Run: headless pygame with SDL's dummy video driver; simulated clock (each Clock.tick advances the game by its frame time, no real sleeping); random seed 0; keys injected as events and as key.get_pressed() state; no mouse input.
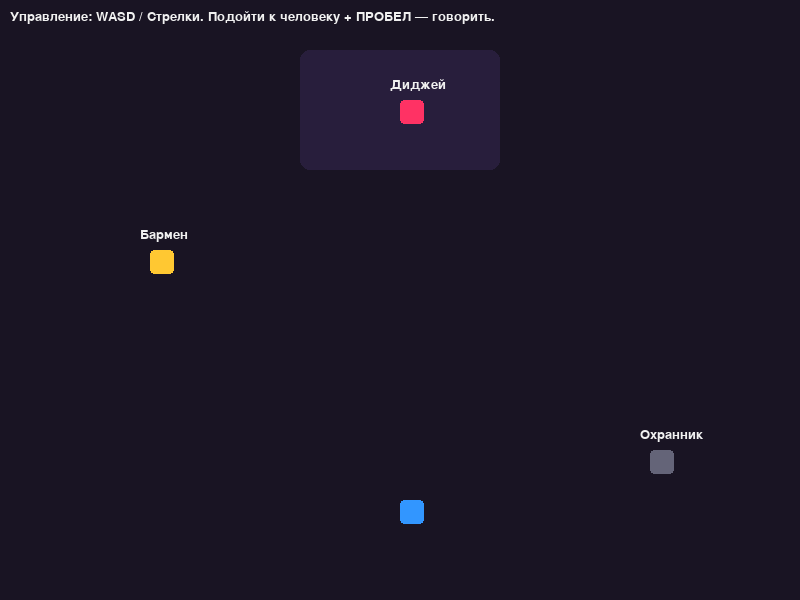
Frame 1 of 4 · flips 1–60 · no input
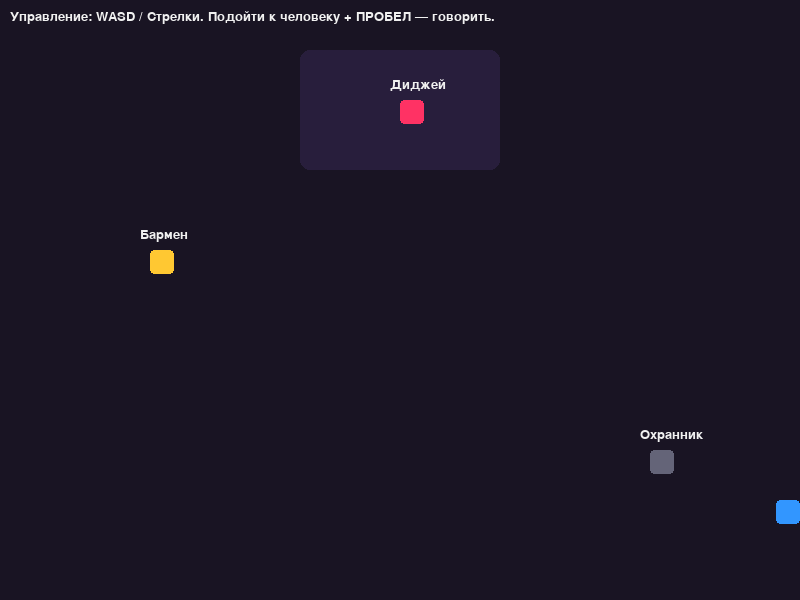
Frame 2 of 4 · flips 61–180 · tapped SPACE, RETURN · held RIGHT (→), D
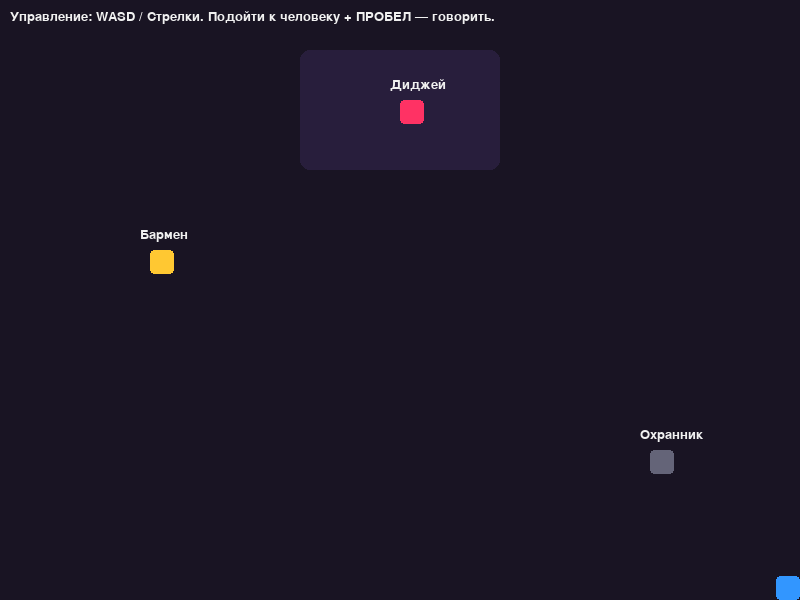
Frame 3 of 4 · flips 181–300 · held DOWN (↓), S
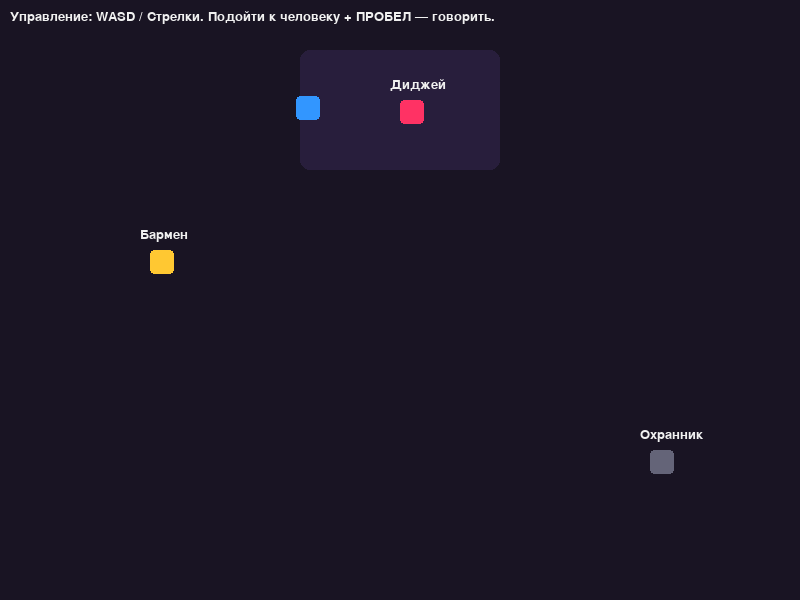
Frame 4 of 4 · flips 301–420 · held LEFT (←), A, UP (↑), W

The pygame program that drew these frames:

import sys
import pygame

pygame.init()

WIDTH, HEIGHT = 800, 600
screen = pygame.display.set_mode((WIDTH, HEIGHT))
pygame.display.set_caption("Клуб: Прогулка и Общение")

# Цвета
BG_COLOR = (25, 20, 35)
PLAYER_COLOR = (50, 150, 255)
UI_BG = (40, 35, 55)
WHITE = (240, 240, 240)
YELLOW = (255, 220, 100)

clock = pygame.time.Clock()
font = pygame.font.SysFont("arial", 20)
dialog_font = pygame.font.SysFont("arial", 22)


class Player:
    """Класс игрока, которым мы управляем"""

    def __init__(self, x, y):
        self.rect = pygame.Rect(x, y, 24, 24)
        self.speed = 4

    def move(self, keys):
        if (keys[pygame.K_LEFT] or keys[pygame.K_a]) and self.rect.left > 0:
            self.rect.x -= self.speed
        if (
            keys[pygame.K_RIGHT] or keys[pygame.K_d]
        ) and self.rect.right < WIDTH:
            self.rect.x += self.speed
        if (keys[pygame.K_UP] or keys[pygame.K_w]) and self.rect.top > 0:
            self.rect.y -= self.speed
        if (
            keys[pygame.K_DOWN] or keys[pygame.K_s]
        ) and self.rect.bottom < HEIGHT:
            self.rect.y += self.speed

    def draw(self, surface):
        pygame.draw.rect(surface, PLAYER_COLOR, self.rect, border_radius=4)


class NPC:
    """Класс людей в клубе, с которыми можно заговорить"""

    def __init__(self, name, x, y, color, dialogs):
        self.name = name
        self.rect = pygame.Rect(x, y, 24, 24)
        self.color = color
        self.dialogs = dialogs  # Список реплик
        self.dialog_index = 0

    def get_current_dialog(self):
        """Возвращает текущую реплику и переключает на следующую"""
        text = self.dialogs[self.dialog_index]
        self.dialog_index = (self.dialog_index + 1) % len(self.dialogs)
        return text

    def draw(self, surface):
        pygame.draw.rect(surface, self.color, self.rect, border_radius=4)
        # Подпись имени над персонажем
        name_surf = font.render(self.name, True, WHITE)
        surface.blit(name_surf, (self.rect.x - 10, self.rect.y - 22))


# Создаем игрока и людей вокруг
player = Player(400, 500)

npcs = [
    NPC(
        "Диджей",
        400,
        100,
        (255, 50, 100),
        [
            "Диджей: Эй! Вышел новый трек, оценил?",
            "Диджей: Не отвлекай, я выбираю следующий сет!",
        ],
    ),
    NPC(
        "Бармен",
        150,
        250,
        (255, 200, 50),
        [
            "Бармен: Налить тебе сока или воды?",
            "Бармен: Сегодня отличная вечеринка!",
        ],
    ),
    NPC(
        "Охранник",
        650,
        450,
        (100, 100, 120),
        [
            "Охранник: Соблюдай порядок в клубе.",
            "Охранник: Никаких драка и скандалов!",
        ],
    ),
]

active_dialog = None  # Текст диалога, если мы с кем-то говорим
active_speaker = ""  # Имя того, с кем говорим

running = True
while running:
    keys = pygame.key.get_pressed()

    for event in pygame.event.get():
        if event.type == pygame.QUIT:
            running = False

        elif event.type == pygame.KEYDOWN:
            # Нажмите ПРОБЕЛ, чтобы начать или продолжить разговор
            if event.key == pygame.K_SPACE:
                # Ищем NPC поблизости (рядом с игроком)
                near_npc = None
                for npc in npcs:
                    # Создаем увеличенную зону вокруг NPC для проверки близости
                    talk_zone = npc.rect.inflate(30, 30)
                    if talk_zone.colliderect(player.rect):
                        near_npc = npc
                        break

                if near_npc:
                    active_speaker = near_npc.name
                    active_dialog = near_npc.get_current_dialog()
                else:
                    active_dialog = None  # Закрываем диалог, если рядом никого

    # Логика движения
    player.move(keys)

    # Отрисовка
    screen.fill(BG_COLOR)

    # Рисуем танцпол/декор
    pygame.draw.rect(
        screen, (40, 30, 60), (300, 50, 200, 120), border_radius=10
    )  # Сцена диджея

    # Рисуем NPC и Игрока
    for npc in npcs:
        npc.draw(screen)
    player.draw(screen)

    # Подсказка по управлению вверху
    help_text = font.render(
        "Управление: WASD / Стрелки. Подойти к человеку + ПРОБЕЛ — говорить.",
        True,
        WHITE,
    )
    screen.blit(help_text, (10, 10))

    # Отрисовка окна диалога (если заговорено с кем-то)
    if active_dialog:
        # Диалоговое окно внизу экрана
        dialog_rect = pygame.Rect(50, 460, 700, 100)
        pygame.draw.rect(screen, UI_BG, dialog_rect, border_radius=10)
        pygame.draw.rect(screen, YELLOW, dialog_rect, width=2, border_radius=10)

        # Текст
        speaker_surf = font.render(
            f"--- {active_speaker} ---", True, YELLOW
        )
        text_surf = dialog_font.render(active_dialog, True, WHITE)

        screen.blit(speaker_surf, (70, 470))
        screen.blit(text_surf, (70, 505))

    pygame.display.flip()
    clock.tick(60)

pygame.quit()
sys.exit()
